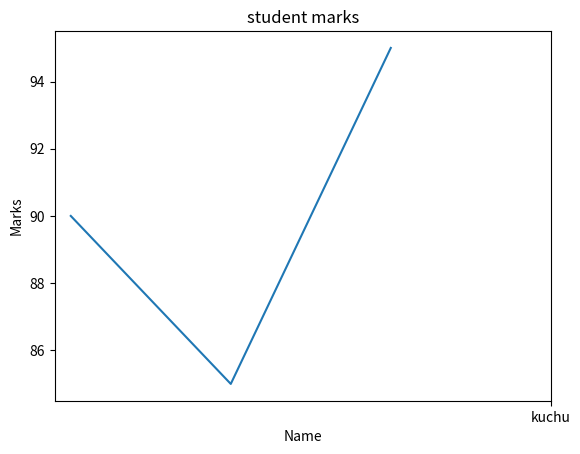

The matplotlib source for this figure:
import matplotlib.pyplot as plt
name=['kavya','katrina','karishma']
marks=[90,85,95]
plt.xlabel("Name")
plt.ylabel("Marks")
plt.plot(name,marks)
plt.title("student marks")
plt.grid(False)
plt.xticks("kuchu")
plt.show()

